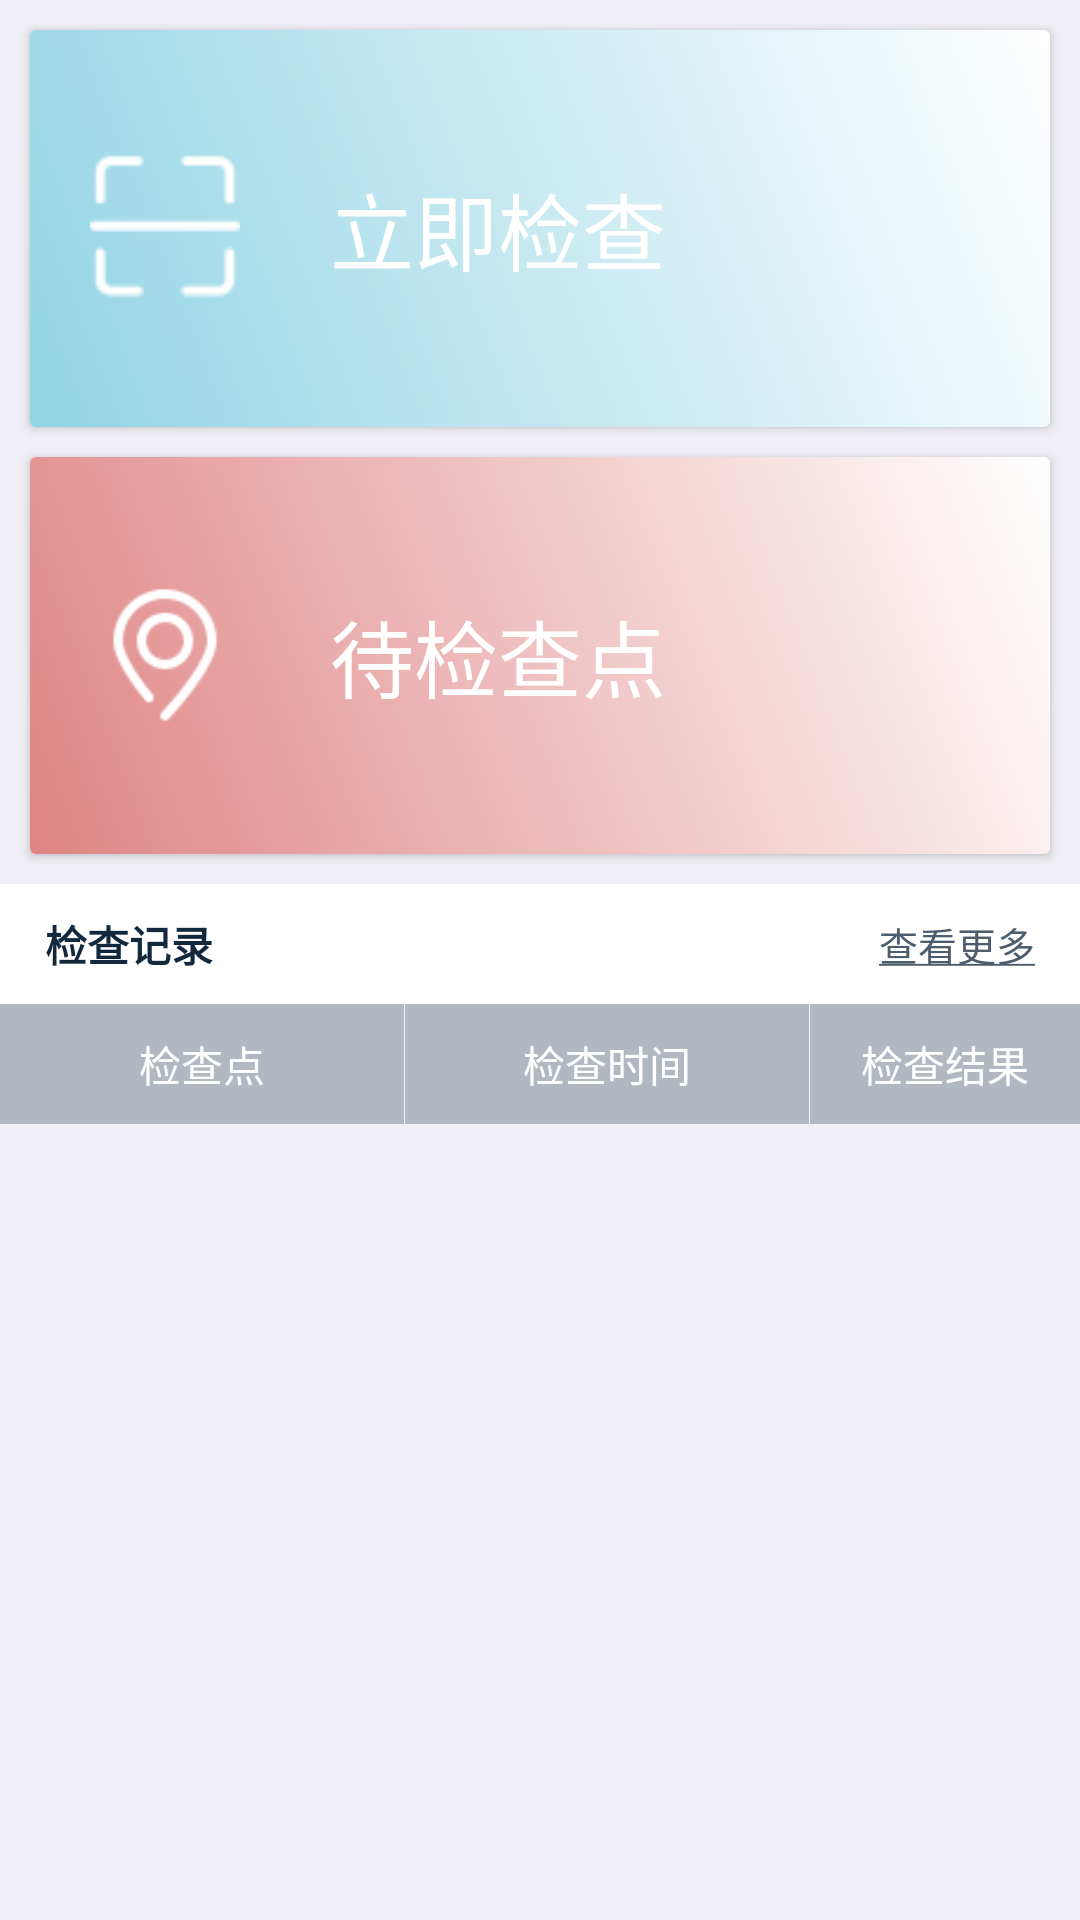

Write the Android layout XML for this screen, with the resource values it uses.
<!-- AndroidManifest.xml: application theme AppTheme -->
<!-- res/layout/fragment_home_page.xml -->
<LinearLayout xmlns:android="http://schemas.android.com/apk/res/android"
    xmlns:tools="http://schemas.android.com/tools"
    android:layout_width="match_parent"
    android:layout_height="match_parent"
    android:orientation="vertical"
    android:background="@color/gray_bg"
    tools:context="com.miaxis.inspection.view.fragment.HomePageFragment">

    <android.support.v7.widget.CardView
        android:id="@+id/cv_scan"
        android:focusable="true"
        android:clickable="true"
        android:layout_weight="1"
        android:layout_width="match_parent"
        android:layout_height="0dp"
        android:layout_margin="10dp">

        <LinearLayout
            android:background="@drawable/green_gradient_bg"
            android:layout_width="match_parent"
            android:layout_height="match_parent">

            <ImageView
                android:layout_marginLeft="20dp"
                android:layout_gravity="center_vertical"
                android:tint="@color/white"
                android:src="@mipmap/scan"
                android:layout_width="50dp"
                android:layout_height="50dp" />

            <TextView
                android:text="立即检查        "
                android:paddingStart="30dp"
                android:paddingEnd="30dp"
                android:gravity="center_vertical"
                android:textColor="@color/white"
                android:textSize="28sp"
                android:layout_weight="3"
                android:layout_width="0dp"
                android:layout_height="match_parent" />

            <View
                android:layout_weight="1"
                android:layout_width="0dp"
                android:layout_height="match_parent"/>

        </LinearLayout>

    </android.support.v7.widget.CardView>

    <android.support.v7.widget.CardView
        android:id="@+id/cv_point_to_do"
        android:layout_weight="1"
        android:layout_width="match_parent"
        android:layout_height="0dp"
        android:layout_marginLeft="10dp"
        android:layout_marginRight="10dp"
        android:layout_marginBottom="10dp">

        <LinearLayout
            android:background="@drawable/red_gradient_bg"
            android:layout_width="match_parent"
            android:layout_height="match_parent">

            <ImageView
                android:layout_marginLeft="20dp"
                android:layout_gravity="center_vertical"
                android:tint="@color/white"
                android:src="@mipmap/location"
                android:layout_width="50dp"
                android:layout_height="50dp" />

            <TextView
                android:id="@+id/tv_to_do_point"
                android:text="待检查点"
                android:paddingStart="30dp"
                android:paddingEnd="30dp"
                android:gravity="center_vertical"
                android:textColor="@color/white"
                android:textSize="28sp"
                android:layout_weight="3"
                android:layout_width="0dp"
                android:layout_height="match_parent" />

            <View
                android:layout_weight="1"
                android:layout_width="0dp"
                android:layout_height="match_parent"/>

        </LinearLayout>

    </android.support.v7.widget.CardView>

    <LinearLayout
        android:background="@color/white"
        android:orientation="horizontal"
        android:layout_width="match_parent"
        android:layout_height="40dp">

        <TextView
            android:text="@string/inspect_log"
            android:textSize="14sp"
            android:paddingStart="15dp"
            android:paddingEnd="15dp"
            android:textColor="@color/blue_band_dark"
            android:textStyle="bold"
            android:gravity="center_vertical"
            android:layout_weight="1"
            android:layout_width="0dp"
            android:layout_height="match_parent" />

        <TextView
            android:id="@+id/tv_more_log"
            android:clickable="true"
            android:focusable="true"
            android:textSize="13sp"
            android:textColor="@color/blue_band_dark2"
            android:layout_marginStart="15dp"
            android:layout_marginEnd="15dp"
            android:gravity="center"
            android:text="@string/more"
            android:layout_width="wrap_content"
            android:layout_height="match_parent" />

    </LinearLayout>

    <LinearLayout
        xmlns:android="http://schemas.android.com/apk/res/android"
        android:orientation="horizontal"
        android:layout_width="match_parent"
        android:layout_height="40dp">

        <TextView
            android:layout_weight="3"
            style="@style/tv_log_title"
            android:text="@string/inspect_point" />

        <View
            android:layout_width="1px"
            android:layout_height="match_parent"/>

        <TextView
            android:id="@+id/tv_log_time"
            android:text="@string/time"
            android:layout_weight="3"
            style="@style/tv_log_title" />

        <View
            android:layout_width="1px"
            android:layout_height="match_parent"/>

        <TextView
            android:id="@+id/tv_log_result"
            android:text="@string/result"
            android:layout_weight="2"
            style="@style/tv_log_title" />

    </LinearLayout>

    <android.support.v7.widget.RecyclerView
        android:id="@+id/rv_log"
        android:layout_weight="2"
        android:layout_width="match_parent"
        android:layout_height="0dp">

    </android.support.v7.widget.RecyclerView>

</LinearLayout>
<!-- resources referenced by this layout -->
<resources>
  <color name="blue_band_dark">#12283d</color>
  <color name="blue_band_dark2">#4d5d6d</color>
  <color name="gray_bg">#f0eff5</color>
  <color name="white">#fff</color>
  <!-- drawable green_gradient_bg (drawable) -->
  <?xml version="1.0" encoding="utf-8"?>
  <shape xmlns:android="http://schemas.android.com/apk/res/android">
      <gradient
          android:startColor="@color/blue_light"
          android:endColor="@color/white"
          android:angle="45"
          />
  </shape>
  <!-- drawable red_gradient_bg (drawable) -->
  <?xml version="1.0" encoding="utf-8"?>
  <shape xmlns:android="http://schemas.android.com/apk/res/android">
      <gradient
          android:startColor="@color/light_red"
          android:endColor="@color/white"
          android:angle="45"
          />
  </shape>
  <!-- mipmap location: png bitmap (mipmap-xhdpi, 4558 bytes) -->
  <!-- mipmap scan: png bitmap (mipmap-hdpi, 1210 bytes) -->
  <string name="inspect_log">检查记录</string>
  <string name="inspect_point">检查点</string>
  <string name="more"><u>查看更多</u></string>
  <string name="result">检查结果</string>
  <string name="time">检查时间</string>
  <style name="tv_log_title">
          <item name="android:gravity">center</item>
          <item name="android:textColor">@color/white</item>
          <item name="android:background">@color/blue_band_dark3</item>
          <item name="android:textSize">14sp</item>
          <item name="android:layout_height">match_parent</item>
          <item name="android:layout_width">0dp</item>
      </style>
  <style name="AppTheme" parent="Theme.AppCompat.Light.NoActionBar">
          
          <item name="colorPrimary">@color/colorPrimary</item>
          <item name="colorPrimaryDark">@color/colorPrimaryDark</item>
          <item name="colorAccent">@color/colorAccent</item>
          <item name="android:windowAnimationStyle">@style/MyWindowAnimTheme</item>
      </style>
  <color name="blue_light">#92d4e4</color>
  <color name="light_red">#df8484</color>
  <color name="blue_band_dark3">#9688939e</color>
  <color name="colorPrimary">#33CCFF</color>
  <color name="colorPrimaryDark">#35a5e7</color>
  <color name="colorAccent">#FF4081</color>
  <style name="MyWindowAnimTheme" parent="@android:style/Animation.Activity">
          <item name="android:activityOpenEnterAnimation">@anim/in_from_right</item>
          <item name="android:activityOpenExitAnimation">@anim/out_from_left</item>
          <item name="android:activityCloseEnterAnimation">@anim/in_from_left</item>
          <item name="android:activityCloseExitAnimation">@anim/out_from_right</item>
      </style>
</resources>
